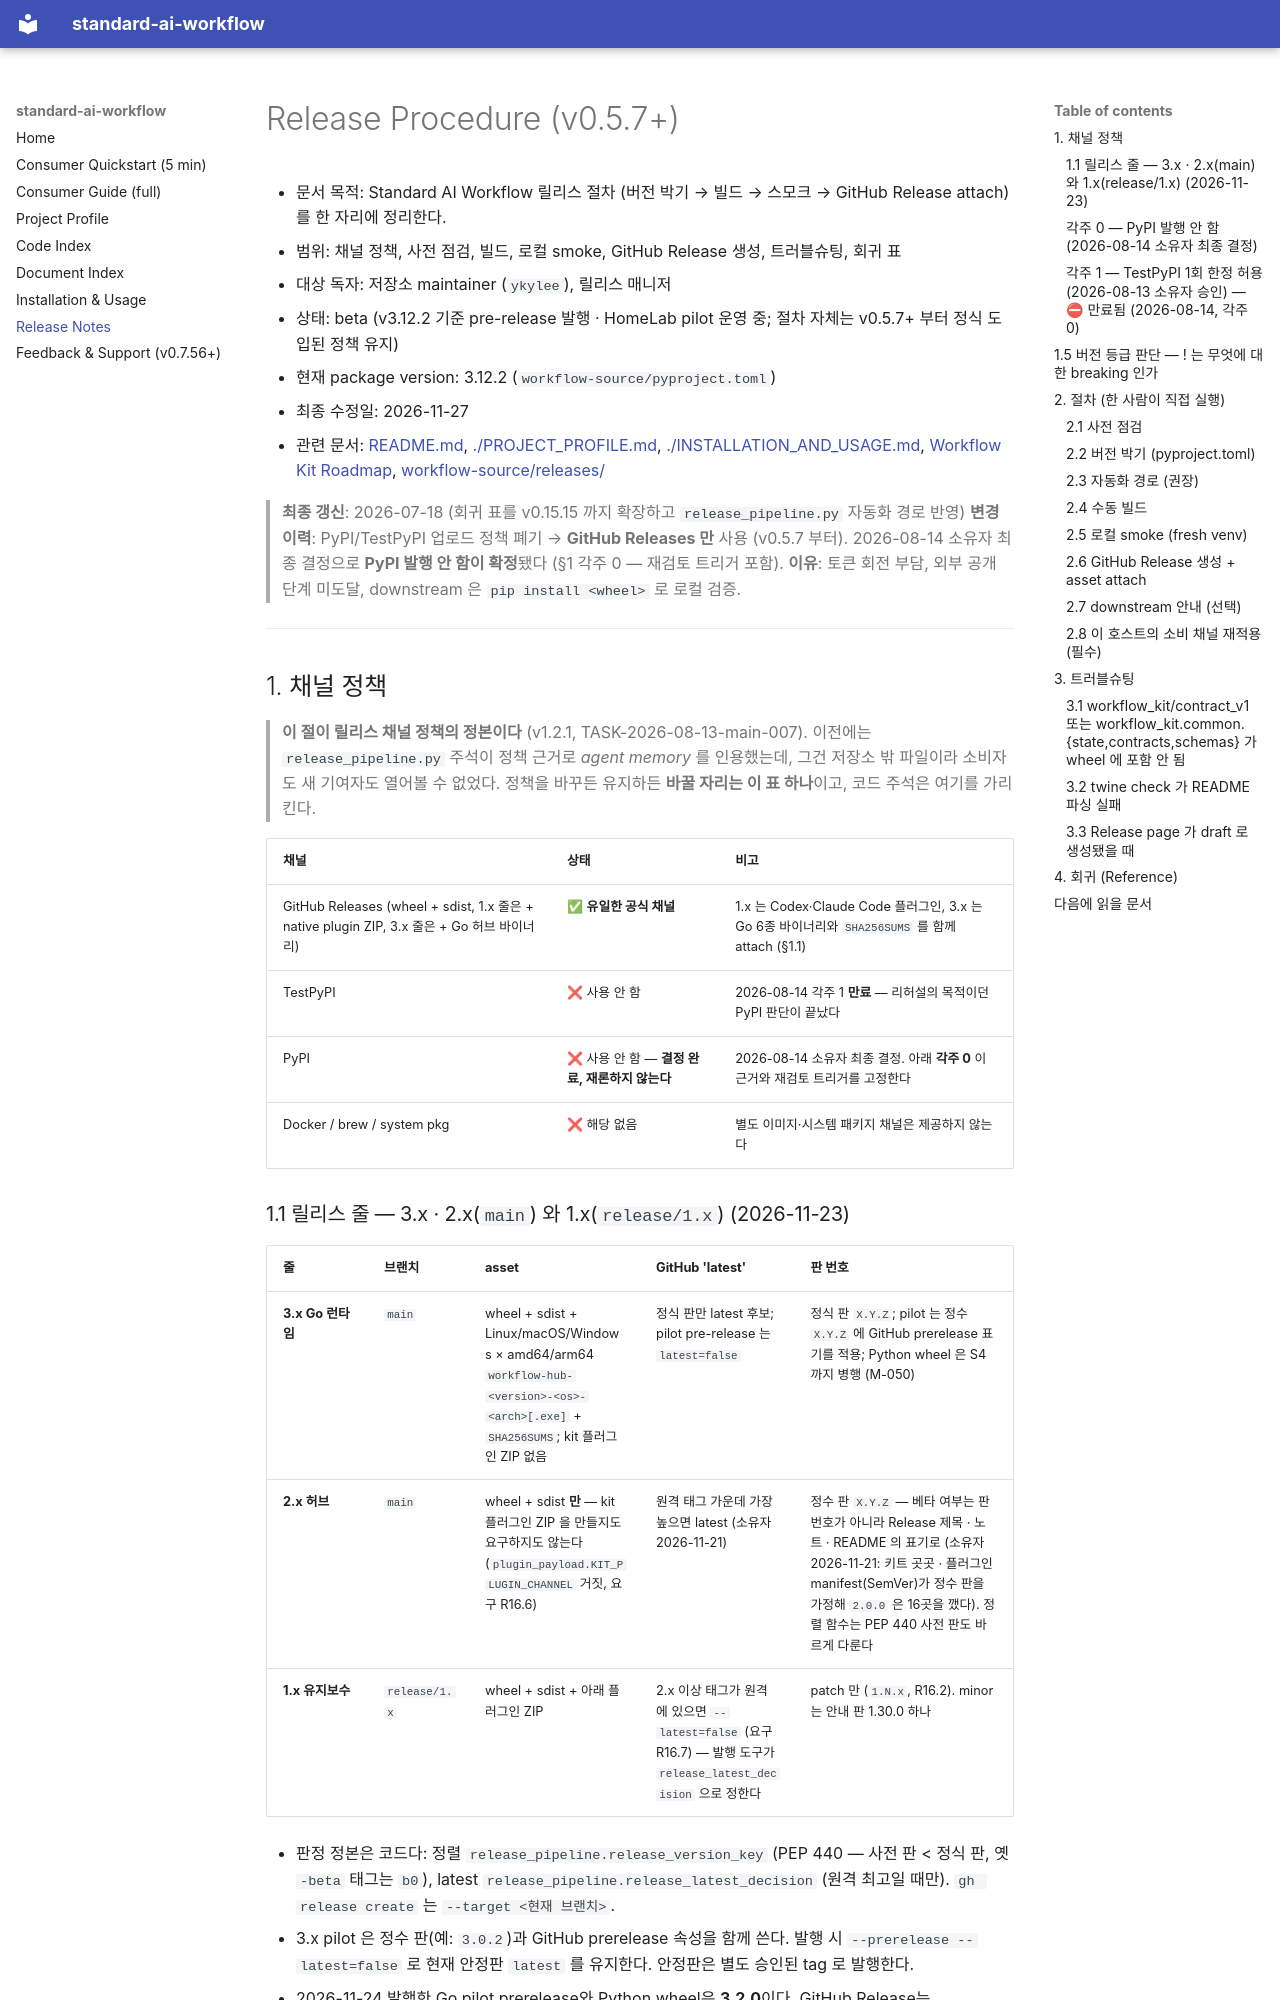

repository: ykylee/standard_ai_workflow · page: RELEASE/index.html · generator: mkdocs

# Release Procedure (v0.5.7+)

- 문서 목적: Standard AI Workflow 릴리스 절차 (버전 박기 → 빌드 → 스모크 → GitHub Release attach) 를 한 자리에 정리한다.
- 범위: 채널 정책, 사전 점검, 빌드, 로컬 smoke, GitHub Release 생성, 트러블슈팅, 회귀 표
- 대상 독자: 저장소 maintainer (`ykylee`), 릴리스 매니저
- 상태: beta (v3.12.2 기준 pre-release 발행 · HomeLab pilot 운영 중; 절차 자체는 v0.5.7+ 부터 정식 도입된 정책 유지)
- 현재 package version: 3.12.2 (`workflow-source/pyproject.toml`)
- 최종 수정일: 2026-11-27
- 관련 문서: [README.md](https://github.com/ykylee/standard_ai_workflow/blob/main/README.md), [./PROJECT_PROFILE.md](./PROJECT_PROFILE.md), [./INSTALLATION_AND_USAGE.md](./INSTALLATION_AND_USAGE.md), [Workflow Kit Roadmap](https://github.com/ykylee/standard_ai_workflow/blob/main/workflow-source/core/workflow_kit_roadmap.md), [workflow-source/releases/](https://github.com/ykylee/standard_ai_workflow/tree/main/workflow-source/releases/)

> **최종 갱신**: 2026-07-18 (회귀 표를 v0.15.15 까지 확장하고 `release_pipeline.py` 자동화 경로 반영)
> **변경 이력**: PyPI/TestPyPI 업로드 정책 폐기 → **GitHub Releases 만** 사용 (v0.5.7 부터).
> 2026-08-14 소유자 최종 결정으로 **PyPI 발행 안 함이 확정**됐다 (§1 각주 0 — 재검토 트리거 포함).
> **이유**: 토큰 회전 부담, 외부 공개 단계 미도달, downstream 은 `pip install <wheel>` 로 로컬 검증.

---

## 1. 채널 정책

> **이 절이 릴리스 채널 정책의 정본이다** (v1.2.1, TASK-2026-08-13-main-007).
> 이전에는 `release_pipeline.py` 주석이 정책 근거로 *agent memory* 를 인용했는데,
> 그건 저장소 밖 파일이라 소비자도 새 기여자도 열어볼 수 없었다. 정책을 바꾸든
> 유지하든 **바꿀 자리는 이 표 하나**이고, 코드 주석은 여기를 가리킨다.

| 채널 | 상태 | 비고 |
|---|---|---|
| GitHub Releases (wheel + sdist, 1.x 줄은 + native plugin ZIP, 3.x 줄은 + Go 허브 바이너리) | ✅ **유일한 공식 채널** | 1.x 는 Codex·Claude Code 플러그인, 3.x 는 Go 6종 바이너리와 `SHA256SUMS` 를 함께 attach (§1.1) |
| TestPyPI | ❌ 사용 안 함 | 2026-08-14 각주 1 **만료** — 리허설의 목적이던 PyPI 판단이 끝났다 |
| PyPI | ❌ 사용 안 함 — **결정 완료, 재론하지 않는다** | 2026-08-14 소유자 최종 결정. 아래 **각주 0** 이 근거와 재검토 트리거를 고정한다 |
| Docker / brew / system pkg | ❌ 해당 없음 | 별도 이미지·시스템 패키지 채널은 제공하지 않는다 |
